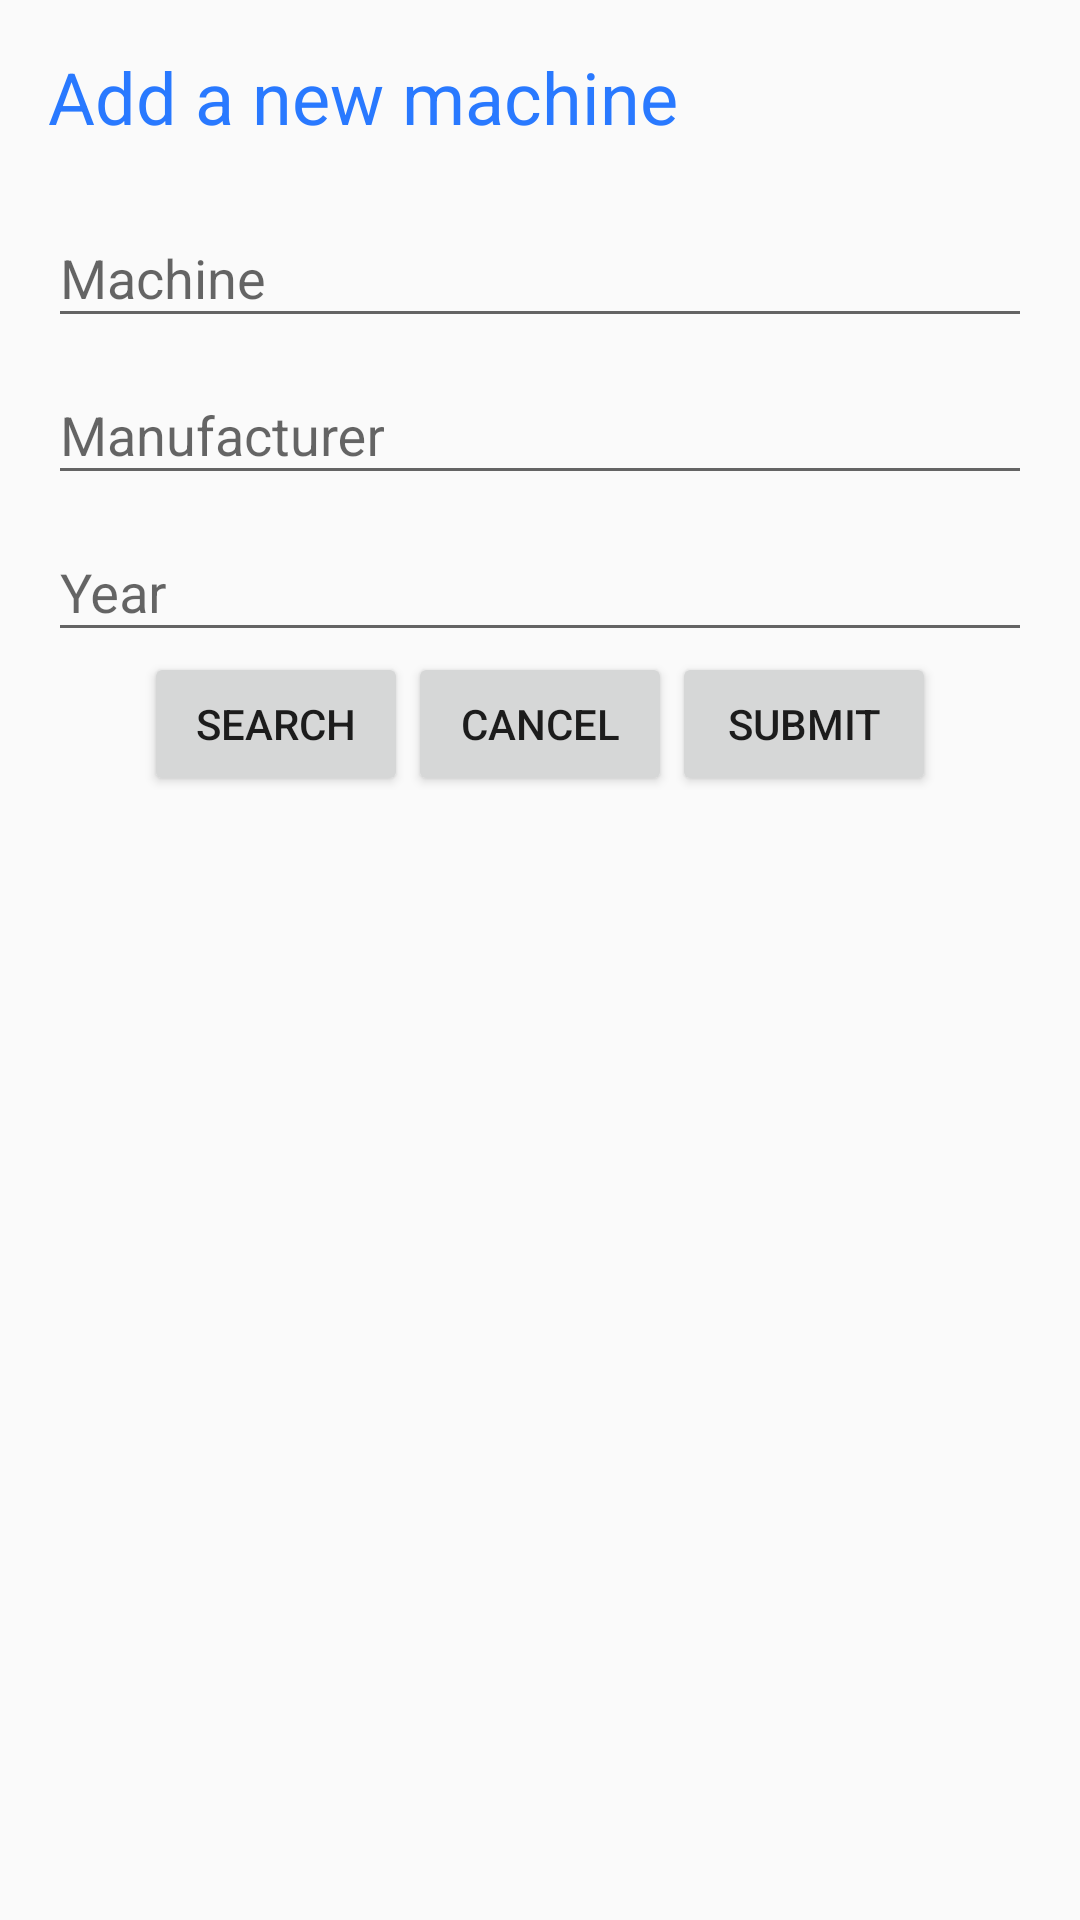

Layout XML and referenced resources for this Android screen:
<!-- AndroidManifest.xml: application theme Theme.AppCompat.Light -->
<!-- res/layout/pop_newmodel2.xml -->
<?xml version="1.0" encoding="utf-8"?>
<RelativeLayout xmlns:android="http://schemas.android.com/apk/res/android"
    android:id="@+id/relLayout6"
    android:layout_width="match_parent"
    android:layout_height="wrap_content"
    android:padding="16dp">

    <ProgressBar
        android:id="@+id/progressbarPop"
        android:layout_width="80dp"
        android:layout_height="80dp"
        android:layout_centerInParent="true"
        android:visibility="invisible" />

    <TextView
        android:id="@+id/textView5"
        style="@android:style/Widget.Holo.TextView"
        android:layout_width="match_parent"
        android:layout_height="wrap_content"
        android:layout_marginBottom="12dp"
        android:text="@string/ajoute_new_model"
        android:textColor="@color/accent"
        android:textSize="24sp" />

    <com.google.android.material.textfield.TextInputLayout
        android:id="@+id/til1"
        android:layout_width="match_parent"
        android:layout_height="wrap_content"
        android:layout_below="@id/textView5">

        <com.google.android.material.textfield.TextInputEditText
            android:id="@+id/ET_model"
            android:layout_width="match_parent"
            android:layout_height="wrap_content"
            android:hint="@string/model" />
    </com.google.android.material.textfield.TextInputLayout>


    <com.google.android.material.textfield.TextInputLayout
        android:id="@+id/til2"
        android:layout_width="match_parent"
        android:layout_height="wrap_content"
        android:layout_below="@id/til1">

        <AutoCompleteTextView
            android:id="@+id/ET_brand"
            android:layout_width="match_parent"
            android:layout_height="wrap_content"
            android:hint="@string/marque" />
    </com.google.android.material.textfield.TextInputLayout>


    <com.google.android.material.textfield.TextInputLayout
        android:id="@+id/til3"
        android:layout_width="match_parent"
        android:layout_height="wrap_content"
        android:layout_below="@id/til2">

        <com.google.android.material.textfield.TextInputEditText
            android:id="@+id/ET_year"
            android:layout_width="match_parent"
            android:layout_height="wrap_content"
            android:hint="@string/annee"
            android:inputType="number"
            android:maxLength="4" />
    </com.google.android.material.textfield.TextInputLayout>

    <LinearLayout
        android:id="@+id/til4"
        android:layout_width="wrap_content"
        android:layout_height="wrap_content"
        android:layout_below="@id/til3"
        android:layout_centerHorizontal="true"
        android:orientation="horizontal">

        <Button
            android:id="@+id/btn_searchOPDB"
            android:layout_width="wrap_content"
            android:layout_height="wrap_content"
            android:text="Search" />

        <Button
            android:id="@+id/btn_cancel"
            android:layout_width="wrap_content"
            android:layout_height="wrap_content"
            android:text="Cancel" />

        <Button
            android:id="@+id/btn_submit"
            android:layout_width="wrap_content"
            android:layout_height="wrap_content"
            android:text="Submit" />

    </LinearLayout>

    <ListView
        android:id="@+id/search_results"
        android:layout_width="match_parent"
        android:layout_height="wrap_content"
        android:scrollbars="vertical"
        android:layout_below="@+id/til4"
        android:textSize="16sp"/>

</RelativeLayout>
<!-- resources referenced by this layout -->
<resources>
  <color name="accent">#2979ff</color>
  <string name="ajoute_new_model">Add a new machine</string>
  <string name="annee">Year</string>
  <string name="marque">Manufacturer</string>
  <string name="model">Machine</string>
</resources>
